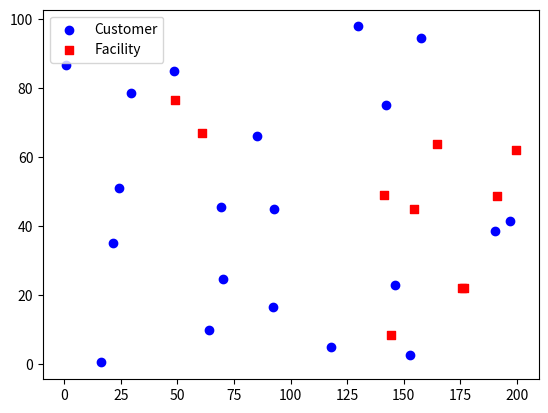

Write the Python code that produced this figure.
###
import random
import time
import numpy as np
import matplotlib.pyplot as plt
rnd = np.random
rnd.seed(time.gmtime())

I = 20 # Nombre de clients
xc = rnd.rand(I) * 200 # x-coordinate
yc = rnd.rand(I) * 100 # y-coordinate

S = 10  # Numebr of Facility
xf = rnd.rand(S) * 200 # x-coordiante
yf = rnd.rand(S) * 100 # y-coordiante

plt.scatter(xc[0:], yc[0:], c='b', label = 'Customer') # Customer
plt.scatter(xf[0:], yf[0:], c='r', marker='s', label = 'Facility') # Facility
plt.legend()
plt.show()

